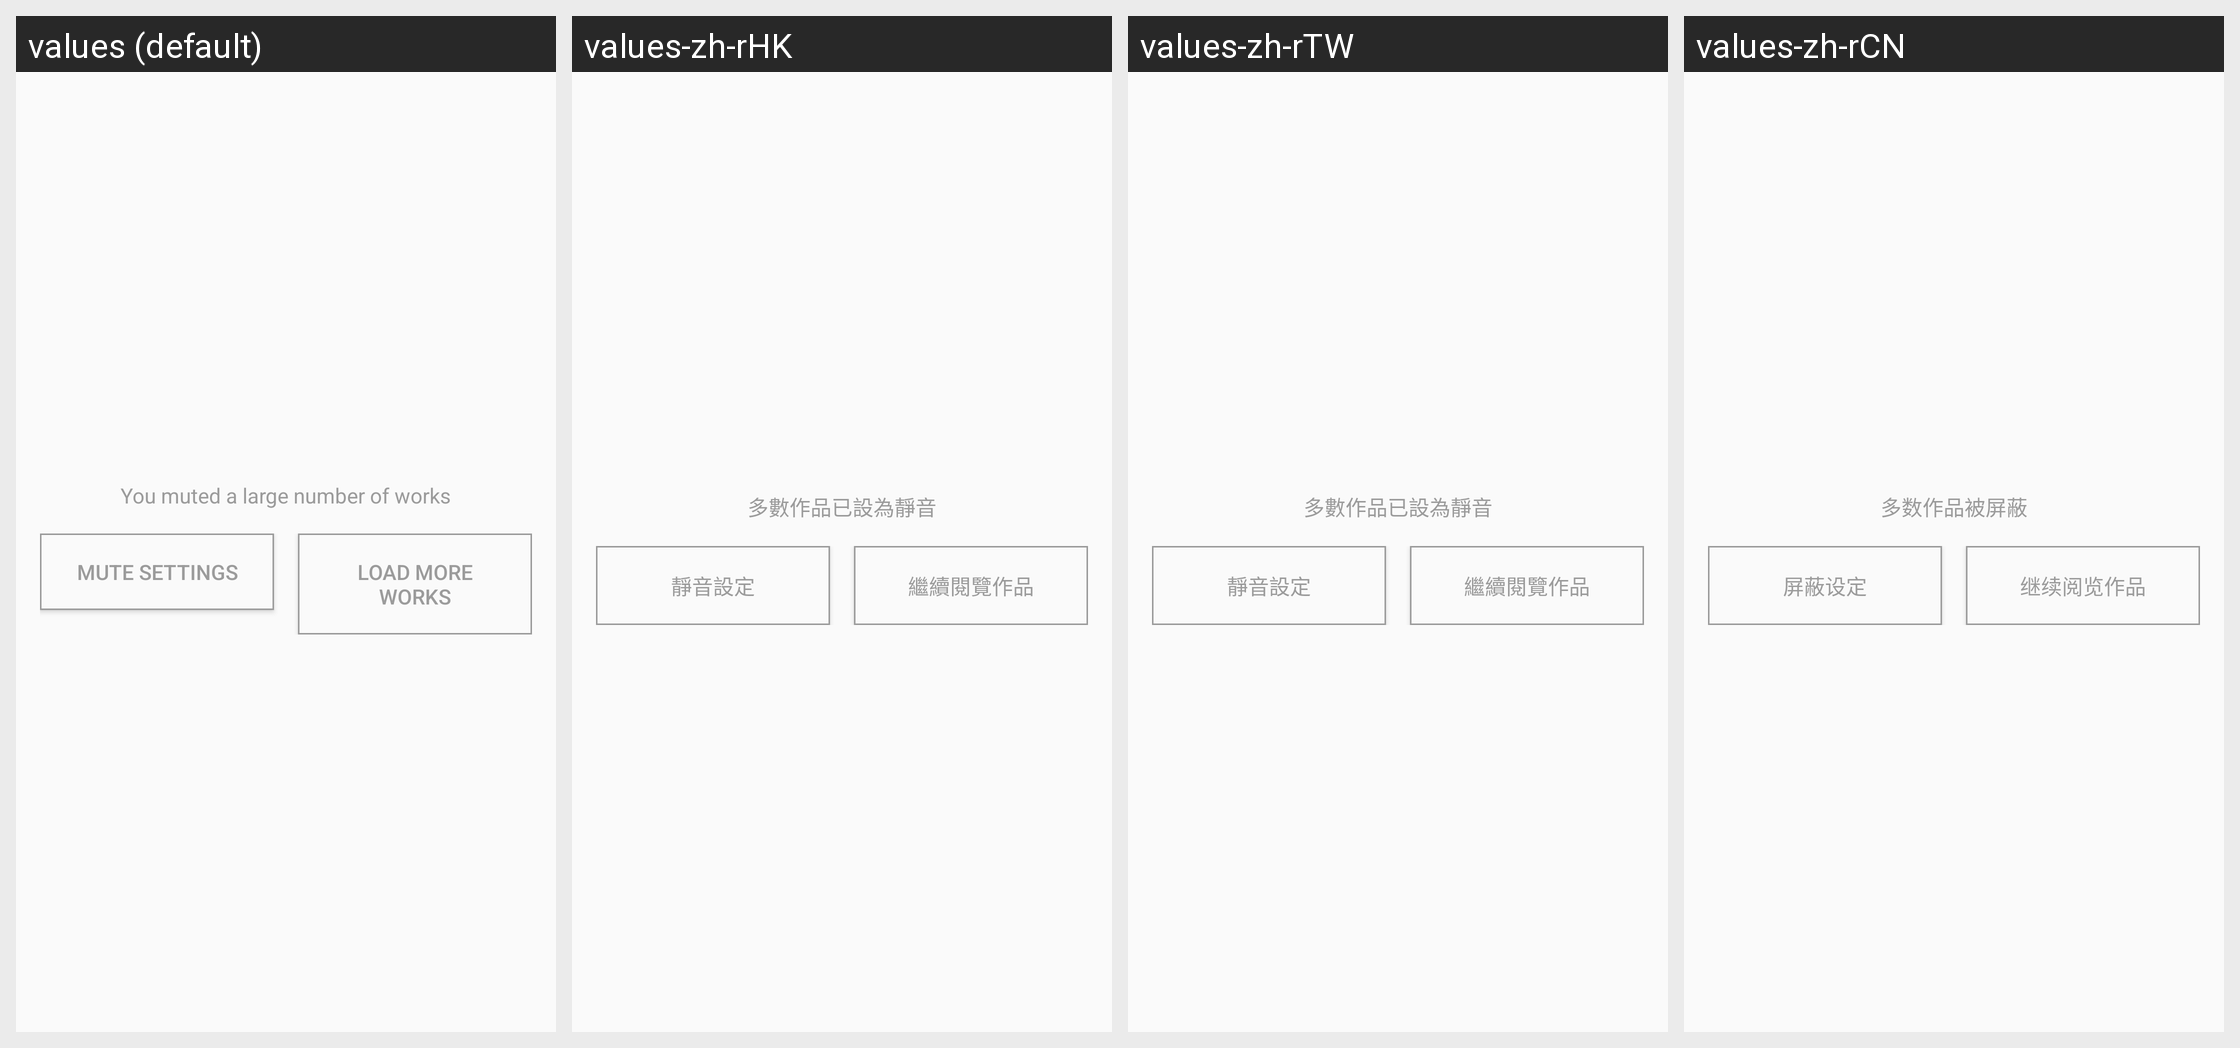

The Android screen above is rendered under several locales of the same app. Produce the string resources it draws, with the default and per-locale values.
Android screen res/layout/snackbar_too_many_muted.xml rendered under 4 locales, left to right: values (default), values-zh-rHK, values-zh-rTW, values-zh-rCN. Device: Nexus 5 (rendered at 1080×1920; each locale shown at half size, 540×960, under a caption strip naming it); theme PixivTheme.NoActionBar.
Other locales in the repository, not shown: values-af, values-ar, values-as, values-be, values-bg, values-bn, values-ca, values-cs, values-da, values-de, values-el, values-en-rGB, values-es, values-et, values-fa, values-fi, values-fr, values-fr-rCA, values-gl, values-gu, values-hi, values-hr, values-hu, values-in, values-it, values-iw, values-ja, values-kn, values-ko, values-ml, values-mr, values-ms, values-nb, values-nl, values-pa, values-pl, values-pt, values-pt-rPT, values-ro, values-ru, values-sk, values-sr, values-sv, values-ta, values-te, values-th, values-tl, values-tr, values-uk, values-ur, values-vi, values-zh-rMO, values-zh-rSG.
Strings drawn on this screen, with the default value and each locale's value (text and hints the layout hard-codes, and strings that could not be matched under every locale, appear in the picture but are not listed):

mute_many
  values: You muted a large number of works
  values-zh-rHK: 多數作品已設為靜音
  values-zh-rTW: 多數作品已設為靜音
  values-zh-rCN: 多数作品被屏蔽

mute_settings
  values: Mute settings
  values-zh-rHK: 靜音設定
  values-zh-rTW: 靜音設定
  values-zh-rCN: 屏蔽设定

mute_many_load_more
  values: Load more works
  values-zh-rHK: 繼續閱覽作品
  values-zh-rTW: 繼續閱覽作品
  values-zh-rCN: 继续阅览作品
